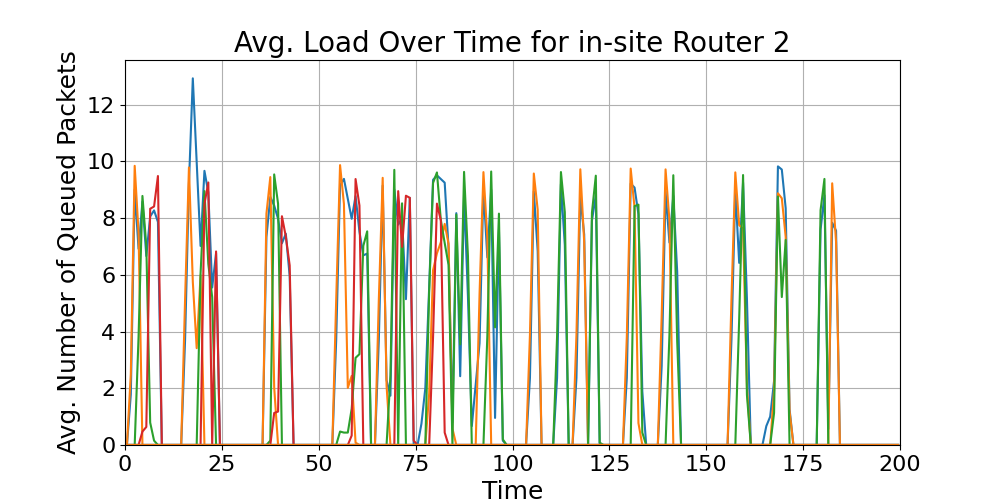

The data file committed next to this chart (first rows):
time_bin_mid, Queue_1_avg_load, Queue_2_avg_load, Queue_3_avg_load, Queue_4_avg_load, Queue_5_avg_load, Queue_6_avg_load, Queue_7_avg_load, Queue_8_avg_load, Queue_9_avg_load, Queue_10_avg_load, Queue_11_avg_load, Queue_12_avg_load
0.5, 0.0, 0.0, 0.0, 0.0, 0.0, 0.0, 0.0, 0.0, 0.0, 0.0, 0.0, 0.0
1.5, 1.78, 2.5, 0.0, 0.0, 0.0, 0.0, 0.0, 0.0, 0.0, 0.0, 0.0, 0.0
2.5, 9.0, 9.842, 0.0, 0.0, 0.0, 0.0, 0.0, 0.0, 0.0, 0.0, 0.0, 0.0
3.5, 6.916, 7.479, 3.817, 0.0, 0.0, 0.0, 0.0, 0.0, 0.0, 0.0, 0.0, 0.0
4.5, 8.579, 0.0, 8.781, 0.4737, 0.0, 0.0, 0.0, 0.0, 0.0, 0.0, 0.0, 0.0
5.5, 6.662, 0.0, 7.016, 0.6364, 0.0, 0.0, 0.0, 0.0, 0.0, 0.0, 0.0, 0.0
6.5, 8.057, 0.0, 0.7895, 8.329, 0.0, 0.0, 0.0, 0.0, 0.0, 0.0, 0.0, 0.0
7.5, 8.271, 0.0, 0.1538, 8.408, 0.0, 0.0, 0.0, 0.0, 0.0, 0.0, 0.0, 0.0
8.5, 7.863, 0.0, 0.0, 9.483, 0.0, 0.0, 0.0, 0.0, 0.0, 0.0, 0.0, 0.0
9.5, 0.0, 0.0, 0.0, 0.0, 0.0, 0.0, 0.0, 0.0, 0.0, 0.0, 0.0, 0.0
10.5, 0.0, 0.0, 0.0, 0.0, 0.0, 0.0, 0.0, 0.0, 0.0, 0.0, 0.0, 0.0
11.5, 0.0, 0.0, 0.0, 0.0, 0.0, 0.0, 0.0, 0.0, 0.0, 0.0, 0.0, 0.0
12.5, 0.0, 0.0, 0.0, 0.0, 0.0, 0.0, 0.0, 0.0, 0.0, 0.0, 0.0, 0.0
13.5, 0.0, 0.0, 0.0, 0.0, 0.0, 0.0, 0.0, 0.0, 0.0, 0.0, 0.0, 0.0
14.5, 0.0, 0.0, 0.0, 0.0, 0.0, 0.0, 0.0, 0.0, 0.0, 0.0, 0.0, 0.0
15.5, 3.689, 5.117, 0.0, 0.0, 0.0, 0.0, 0.0, 0.0, 0.0, 0.0, 0.0, 0.0
16.5, 9.207, 9.785, 0.0, 0.0, 0.0, 0.0, 0.0, 0.0, 0.0, 0.0, 0.0, 0.0
17.5, 12.93, 5.75, 0.0, 0.0, 0.0, 0.0, 0.0, 0.0, 0.0, 0.0, 0.0, 0.0
18.5, , 3.414, 0.0, 0.0, 0.0, 0.0, 0.0, 0.0, 0.0, 0.0, 0.0, 0.0
19.5, 7.017, 5.989, 6.041, 0.0, 0.0, 0.0, 0.0, 0.0, 0.0, 0.0, 0.0, 0.0
20.5, 9.666, 0.0, 8.951, 8.491, 0.0, 0.0, 0.0, 0.0, 0.0, 0.0, 0.0, 0.0
21.5, 8.902, 0.0, 6.383, 9.255, 0.0, 0.0, 0.0, 0.0, 0.0, 0.0, 0.0, 0.0
22.5, 5.551, 0.0, 5.216, 0.0, 0.0, 0.0, 0.0, 0.0, 0.0, 0.0, 0.0, 0.0
23.5, 6.761, 0.0, 0.0, 6.824, 0.0, 0.0, 0.0, 0.0, 0.0, 0.0, 0.0, 0.0
24.5, 0.0, 0.0, 0.0, 0.0, 0.0, 0.0, 0.0, 0.0, 0.0, 0.0, 0.0, 0.0
25.5, 0.0, 0.0, 0.0, 0.0, 0.0, 0.0, 0.0, 0.0, 0.0, 0.0, 0.0, 0.0
26.5, 0.0, 0.0, 0.0, 0.0, 0.0, 0.0, 0.0, 0.0, 0.0, 0.0, 0.0, 0.0
27.5, 0.0, 0.0, 0.0, 0.0, 0.0, 0.0, 0.0, 0.0, 0.0, 0.0, 0.0, 0.0
28.5, 0.0, 0.0, 0.0, 0.0, 0.0, 0.0, 0.0, 0.0, 0.0, 0.0, 0.0, 0.0
29.5, 0.0, 0.0, 0.0, 0.0, 0.0, 0.0, 0.0, 0.0, 0.0, 0.0, 0.0, 0.0
30.5, 0.0, 0.0, 0.0, 0.0, 0.0, 0.0, 0.0, 0.0, 0.0, 0.0, 0.0, 0.0
31.5, 0.0, 0.0, 0.0, 0.0, 0.0, 0.0, 0.0, 0.0, 0.0, 0.0, 0.0, 0.0
32.5, 0.0, 0.0, 0.0, 0.0, 0.0, 0.0, 0.0, 0.0, 0.0, 0.0, 0.0, 0.0
33.5, 0.0, 0.0, 0.0, 0.0, 0.0, 0.0, 0.0, 0.0, 0.0, 0.0, 0.0, 0.0
34.5, 0.0, 0.0, 0.0, 0.0, 0.0, 0.0, 0.0, 0.0, 0.0, 0.0, 0.0, 0.0
35.5, 0.0, 0.0, 0.0, 0.0, 0.0, 0.0, 0.0, 0.0, 0.0, 0.0, 0.0, 0.0
36.5, 7.333, 8.156, 0.0, 0.0, 0.0, 0.0, 0.0, 0.0, 0.0, 0.0, 0.0, 0.0
37.5, 8.744, 9.446, 0.1538, 0.0, 0.0, 0.0, 0.0, 0.0, 0.0, 0.0, 0.0, 0.0
38.5, 8.44, 2.036, 9.539, 1.129, 0.0, 0.0, 0.0, 0.0, 0.0, 0.0, 0.0, 0.0
39.5, 7.977, 0.0, 8.505, 1.179, 0.0, 0.0, 0.0, 0.0, 0.0, 0.0, 0.0, 0.0
40.5, 7.111, 0.0, 0.0, 8.065, 0.0, 0.0, 0.0, 0.0, 0.0, 0.0, 0.0, 0.0
41.5, 7.45, 0.0, 0.0, 7.349, 0.0, 0.0, 0.0, 0.0, 0.0, 0.0, 0.0, 0.0
42.5, 5.952, 0.0, 0.0, 6.331, 0.0, 0.0, 0.0, 0.0, 0.0, 0.0, 0.0, 0.0
43.5, 0.0, 0.0, 0.0, 0.0, 0.0, 0.0, 0.0, 0.0, 0.0, 0.0, 0.0, 0.0
44.5, 0.0, 0.0, 0.0, 0.0, 0.0, 0.0, 0.0, 0.0, 0.0, 0.0, 0.0, 0.0
45.5, 0.0, 0.0, 0.0, 0.0, 0.0, 0.0, 0.0, 0.0, 0.0, 0.0, 0.0, 0.0
46.5, 0.0, 0.0, 0.0, 0.0, 0.0, 0.0, 0.0, 0.0, 0.0, 0.0, 0.0, 0.0
47.5, 0.0, 0.0, 0.0, 0.0, 0.0, 0.0, 0.0, 0.0, 0.0, 0.0, 0.0, 0.0
48.5, 0.0, 0.0, 0.0, 0.0, 0.0, 0.0, 0.0, 0.0, 0.0, 0.0, 0.0, 0.0
49.5, 0.0, 0.0, 0.0, 0.0, 0.0, 0.0, 0.0, 0.0, 0.0, 0.0, 0.0, 0.0
50.5, 0.0, 0.0, 0.0, 0.0, 0.0, 0.0, 0.0, 0.0, 0.0, 0.0, 0.0, 0.0
51.5, 0.0, 0.0, 0.0, 0.0, 0.0, 0.0, 0.0, 0.0, 0.0, 0.0, 0.0, 0.0
52.5, 0.0, 0.0, 0.0, 0.0, 0.0, 0.0, 0.0, 0.0, 0.0, 0.0, 0.0, 0.0
53.5, 0.0, 0.0, 0.0, 0.0, 0.0, 0.0, 0.0, 0.0, 0.0, 0.0, 0.0, 0.0
54.5, 3.689, 5.117, 0.0, 0.0, 0.0, 0.0, 0.0, 0.0, 0.0, 0.0, 0.0, 0.0
55.5, 9.158, 9.868, 0.4737, 0.0, 0.0, 0.0, 0.0, 0.0, 0.0, 0.0, 0.0, 0.0
56.5, 9.382, 8.5, 0.4375, 0.0, 0.0, 0.0, 0.0, 0.0, 0.0, 0.0, 0.0, 0.0
57.5, , 2.015, 0.4375, 0.0, 0.0, 0.0, 0.0, 0.0, 0.0, 0.0, 0.0, 0.0
58.5, 7.974, 2.438, 1.28, 0.3333, 0.0, 0.0, 0.0, 0.0, 0.0, 0.0, 0.0, 0.0
59.5, 8.776, 0.08333, 3.073, 9.377, 0.0, 0.0, 0.0, 0.0, 0.0, 0.0, 0.0, 0.0
... 140 more rows
